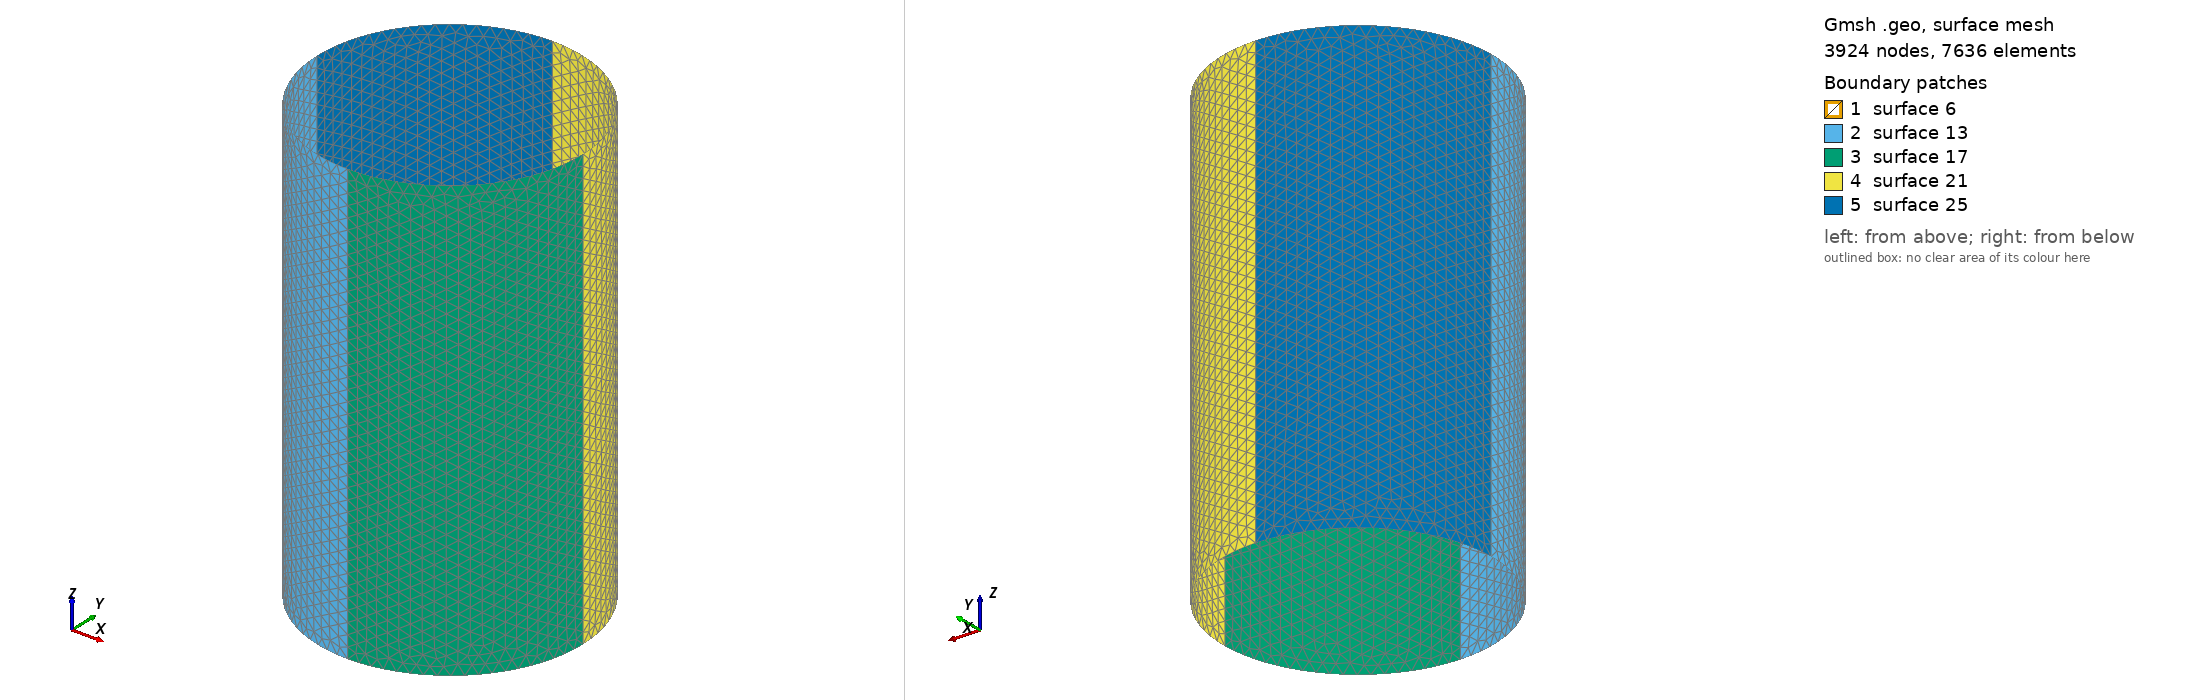

Gmsh geometry script, surface-meshed: 3924 nodes, 7636 surface elements. Boundary patches (legend numbers): 1 surface 6, 2 surface 13, 3 surface 17, 4 surface 21, 5 surface 25. Left view from above one corner, right view from below the opposite corner. The script declares no physical surfaces, so the legend lists its geometric surfaces. The drawing asked Gmsh for element sizes between 1% and 20% of the model's largest extent; the script's own settings can give other sizes.

=== cylinder-hopper.geo (drawn) ===
lc = 0.5;
h = 20;
hs = 10;
r = 6;
rs = 4;

Point(1) = {-r, 0, 0, lc}; 
Point(2) = {0, -r, 0, lc}; 
Point(3) = {r, 0, 0, lc}; 
Point(4) = {0, r, 0, lc}; 
Point(5) = {0, 0, 0, lc}; 

Point(6) = {-rs, 0, hs, lc}; 
Point(7) = {0, -rs, hs, lc}; 
Point(8) = {rs, 0, hs, lc}; 
Point(9) = {0, rs, hs, lc};
Point(10) = {0, 0, hs, lc};

Circle(1) = {1, 5, 2}; 
Circle(2) = {2, 5, 3}; 
Circle(3) = {3, 5, 4}; 
Circle(4) = {4, 5, 1}; 

Circle(5) = {6, 10, 7}; 
Circle(6) = {7, 10, 8}; 
Circle(7) = {8, 10, 9}; 
Circle(8) = {9, 10, 6}; 

Line Loop(9) = {1, 2, 3, 4}; 
geoExtrude[] = Extrude {0, 0, h} { Line{1,2,3,4}; }; 

Line Loop(10) = {5, 6, 7, 8};
Plane Surface(6) = {10};
